Run: headless pygame with SDL's dummy video driver; simulated clock (each Clock.tick advances the game by its frame time, no real sleeping); random seed 0; keys injected as events and as key.get_pressed() state; no mouse input.
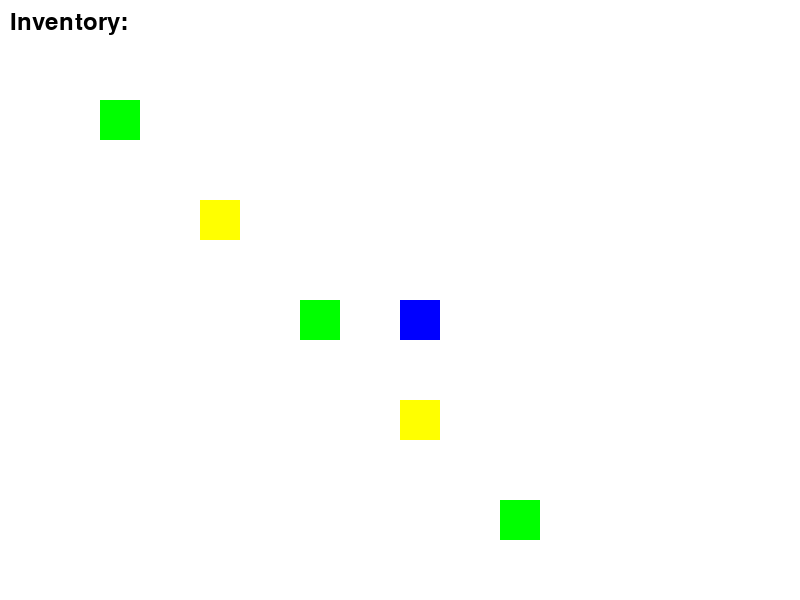
Frame 1 of 4 · flips 1–60 · no input
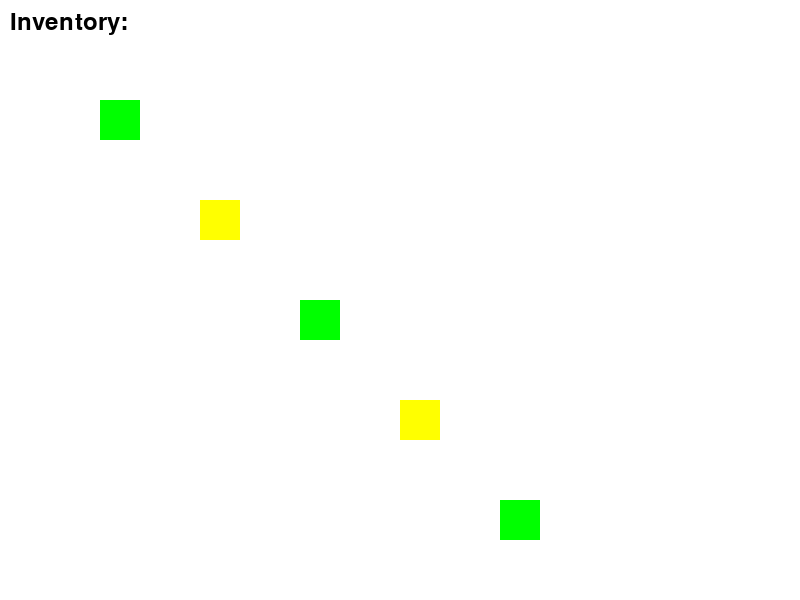
Frame 2 of 4 · flips 61–180 · tapped SPACE, RETURN · held RIGHT (→), D
Frame 3 of 4 · flips 181–300 · held DOWN (↓), S · screen unchanged from frame 2, image omitted
Frame 4 of 4 · flips 301–420 · held LEFT (←), A, UP (↑), W · screen same as frame 1, image omitted

The pygame program that drew these frames:

import pygame
import random

# Initialize Pygame
pygame.init()

# Screen dimensions
WIDTH, HEIGHT = 800, 600
TILE_SIZE = 40

# Colors
WHITE = (255, 255, 255)
BLACK = (0, 0, 0)
RED = (255, 0, 0)
GREEN = (0, 255, 0)
BLUE = (0, 0, 255)
YELLOW = (255, 255, 0)

# Fonts
FONT = pygame.font.Font(None, 36)

# Screen setup
screen = pygame.display.set_mode((WIDTH, HEIGHT))
pygame.display.set_caption("2D Text Adventure RPG")

# Clock
clock = pygame.time.Clock()
FPS = 60

# Player class
class Player:
    def __init__(self, x, y):
        self.x = x
        self.y = y
        self.rect = pygame.Rect(self.x, self.y, TILE_SIZE, TILE_SIZE)
        self.inventory = []

    def move(self, dx, dy):
        self.x += dx * TILE_SIZE
        self.y += dy * TILE_SIZE
        self.rect.topleft = (self.x, self.y)

    def draw(self):
        pygame.draw.rect(screen, BLUE, self.rect)

# NPC class
class NPC:
    def __init__(self, x, y, name, dialogue):
        self.x = x
        self.y = y
        self.name = name
        self.dialogue = dialogue
        self.rect = pygame.Rect(self.x, self.y, TILE_SIZE, TILE_SIZE)

    def draw(self):
        pygame.draw.rect(screen, YELLOW, self.rect)

    def talk(self):
        return random.choice(self.dialogue)

# Item class
class Item:
    def __init__(self, x, y, name):
        self.x = x
        self.y = y
        self.name = name
        self.rect = pygame.Rect(self.x, self.y, TILE_SIZE, TILE_SIZE)

    def draw(self):
        pygame.draw.rect(screen, GREEN, self.rect)

# Game setup
player = Player(WIDTH // 2, HEIGHT // 2)
npcs = [
    NPC(200, 200, "Villager", ["Hello there!", "Nice weather we're having.", "Have you seen the treasure chest?"]),
    NPC(400, 400, "Merchant", ["Would you like to trade?", "I sell the best wares in town.", "Come back anytime."])
]
items = [
    Item(100, 100, "Health Potion"),
    Item(300, 300, "Gold Coin"),
    Item(500, 500, "Magic Scroll")
]

# Dialogue function
def display_dialogue(text):
    dialogue_box = pygame.Rect(50, HEIGHT - 100, WIDTH - 100, 50)
    pygame.draw.rect(screen, BLACK, dialogue_box)
    pygame.draw.rect(screen, WHITE, dialogue_box, 2)
    dialogue_text = FONT.render(text, True, WHITE)
    screen.blit(dialogue_text, (dialogue_box.x + 10, dialogue_box.y + 10))

# Game loop
running = True
current_dialogue = ""
while running:
    for event in pygame.event.get():
        if event.type == pygame.QUIT:
            running = False

    # Player movement
    keys = pygame.key.get_pressed()
    if keys[pygame.K_UP]:
        player.move(0, -1)
    if keys[pygame.K_DOWN]:
        player.move(0, 1)
    if keys[pygame.K_LEFT]:
        player.move(-1, 0)
    if keys[pygame.K_RIGHT]:
        player.move(1, 0)

    # Interaction with NPCs
    for npc in npcs:
        if player.rect.colliderect(npc.rect):
            current_dialogue = npc.talk()

    # Interaction with items
    for item in items[:]:
        if player.rect.colliderect(item.rect):
            player.inventory.append(item.name)
            items.remove(item)
            current_dialogue = f"You picked up a {item.name}!"

    # Drawing
    screen.fill(WHITE)
    player.draw()
    for npc in npcs:
        npc.draw()
    for item in items:
        item.draw()

    # Display dialogue
    if current_dialogue:
        display_dialogue(current_dialogue)

    # Display inventory
    inventory_text = FONT.render(f"Inventory: {', '.join(player.inventory)}", True, BLACK)
    screen.blit(inventory_text, (10, 10))

    pygame.display.flip()
    clock.tick(FPS)

pygame.quit()
